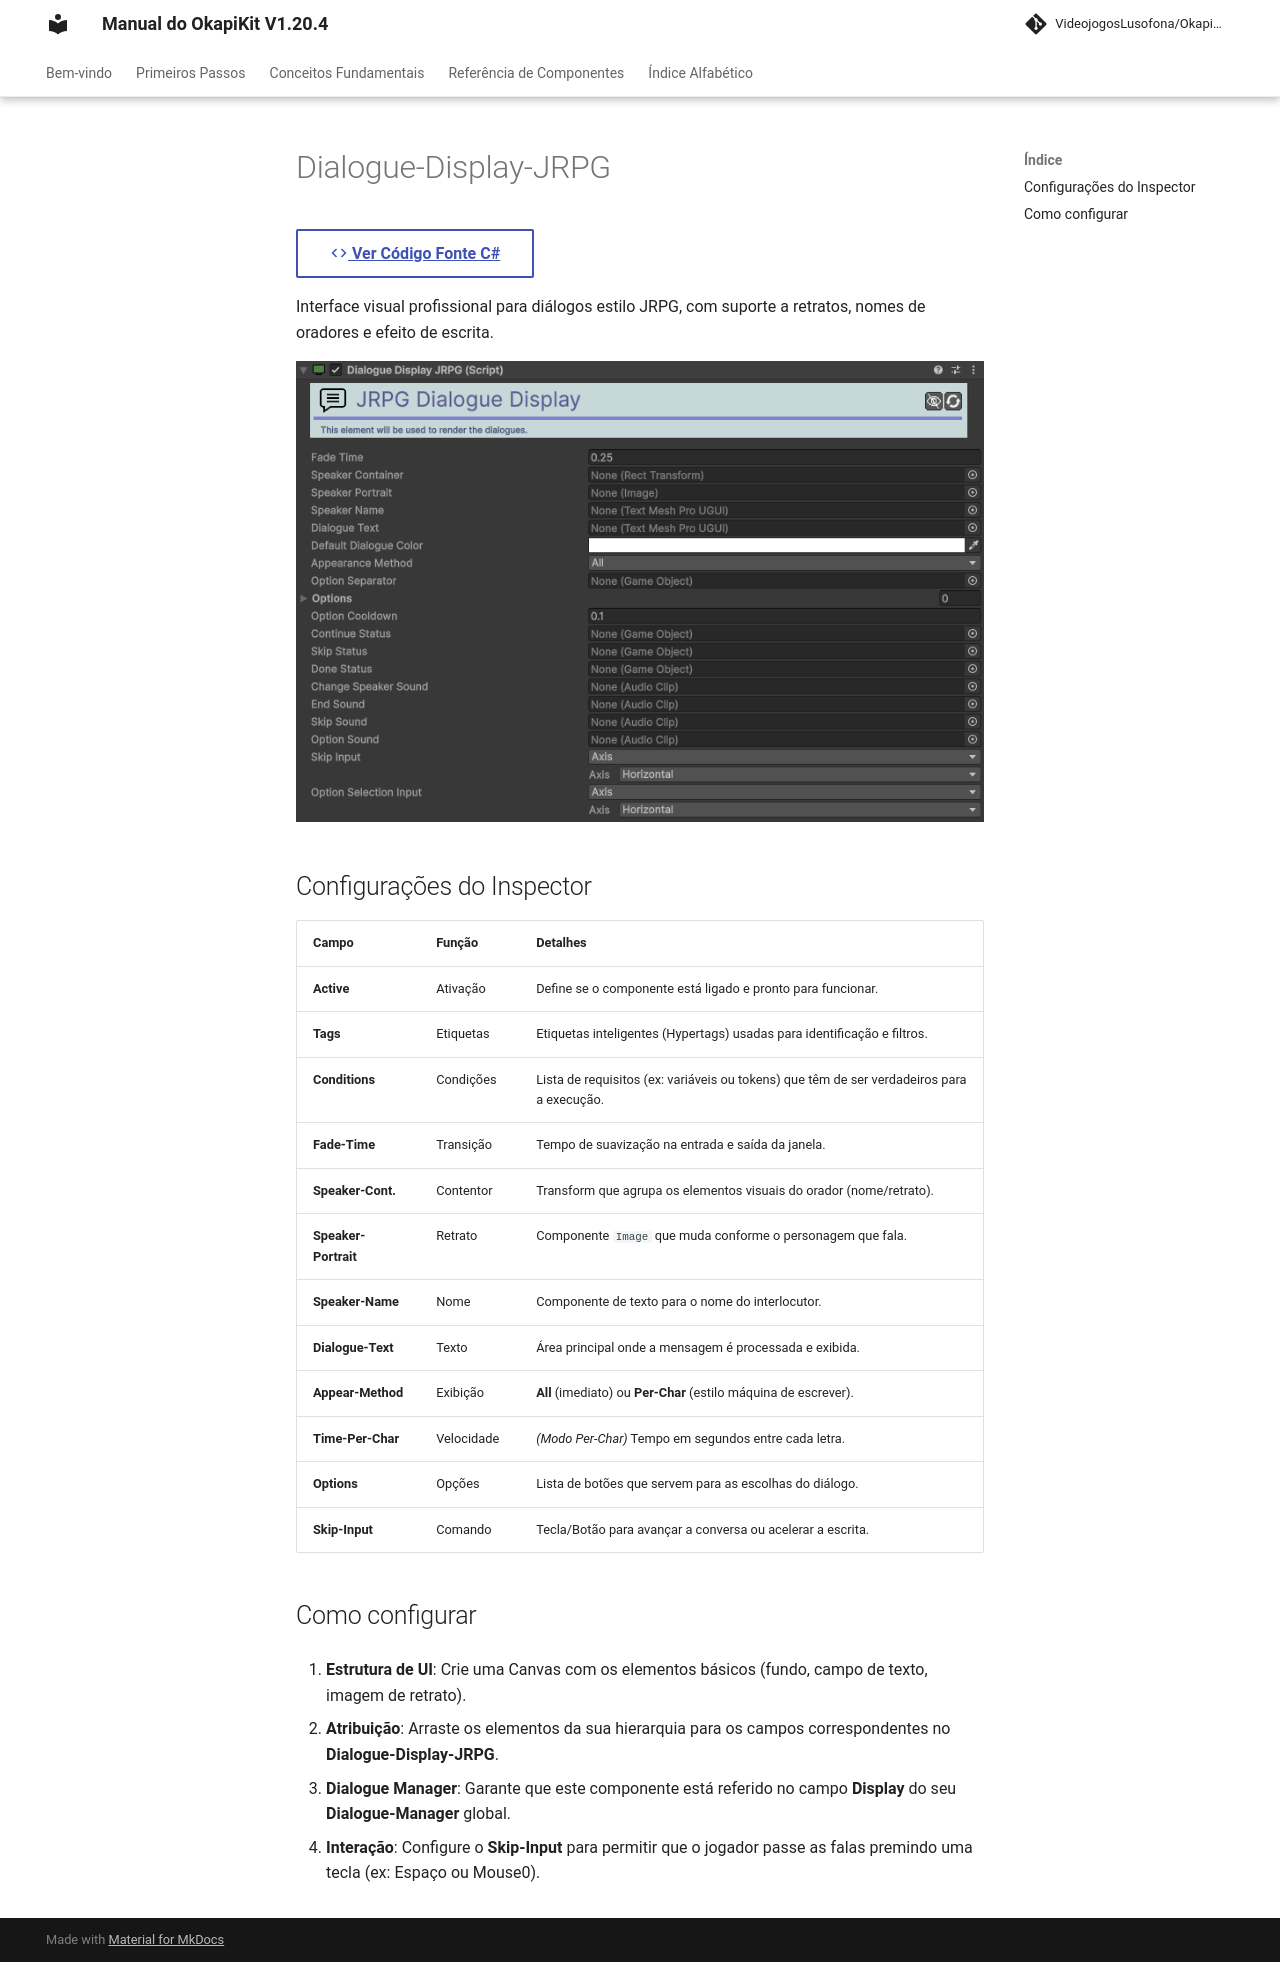

repository: pedrobaratafernandes/okapikit-manual · page: component/ui/Dialogue-Display-JRPG/index.html · generator: mkdocs

# Dialogue-Display-JRPG

[:material-code-tags: Ver Código Fonte C#](https://github.com/VideojogosLusofona/OkapiKit/blob/main/Assets/OkapiKit/Scripts/Systems/Dialogue/DialogueDisplayJRPG.cs){ .md-button }



Interface visual profissional para diálogos estilo JRPG, com suporte a retratos, nomes de oradores e efeito de escrita.

![Dialogue Display JRPG](../../assets/images/okapikit/DialogueDisplayJRPG.png)

## Configurações do Inspector

| Campo | Função | Detalhes |
| :--- | :--- | :--- |
| **Active** | Ativação | Define se o componente está ligado e pronto para funcionar. |
| **Tags** | Etiquetas | Etiquetas inteligentes (Hypertags) usadas para identificação e filtros. |
| **Conditions** | Condições | Lista de requisitos (ex: variáveis ou tokens) que têm de ser verdadeiros para a execução. |
| **Fade-Time** | Transição | Tempo de suavização na entrada e saída da janela. |
| **Speaker-Cont.** | Contentor | Transform que agrupa os elementos visuais do orador (nome/retrato). |
| **Speaker-Portrait** | Retrato | Componente `Image` que muda conforme o personagem que fala. |
| **Speaker-Name** | Nome | Componente de texto para o nome do interlocutor. |
| **Dialogue-Text** | Texto | Área principal onde a mensagem é processada e exibida. |
| **Appear-Method** | Exibição | **All** (imediato) ou **Per-Char** (estilo máquina de escrever). |
| **Time-Per-Char** | Velocidade | *(Modo Per-Char)* Tempo em segundos entre cada letra. |
| **Options** | Opções | Lista de botões que servem para as escolhas do diálogo. |
| **Skip-Input** | Comando | Tecla/Botão para avançar a conversa ou acelerar a escrita. |

## Como configurar

1. **Estrutura de UI**: Crie uma Canvas com os elementos básicos (fundo, campo de texto, imagem de retrato).

2. **Atribuição**: Arraste os elementos da sua hierarquia para os campos correspondentes no **Dialogue-Display-JRPG**.

3. **Dialogue Manager**: Garante que este componente está referido no campo **Display** do seu **Dialogue-Manager** global.

4. **Interação**: Configure o **Skip-Input** para permitir que o jogador passe as falas premindo uma tecla (ex: Espaço ou Mouse0).
